The GitHub repository Katsure/cropped_images contains a labelled image folder "cropped_images" with 3 categories: down, flagged, standing. Examples follow, each with its label.

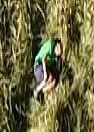
Label: down

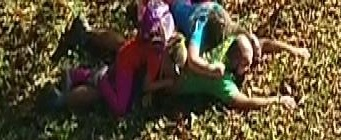
Label: down

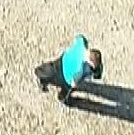
Label: standing

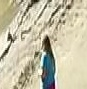
Label: standing

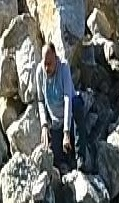
Label: down

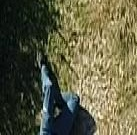
Label: down
